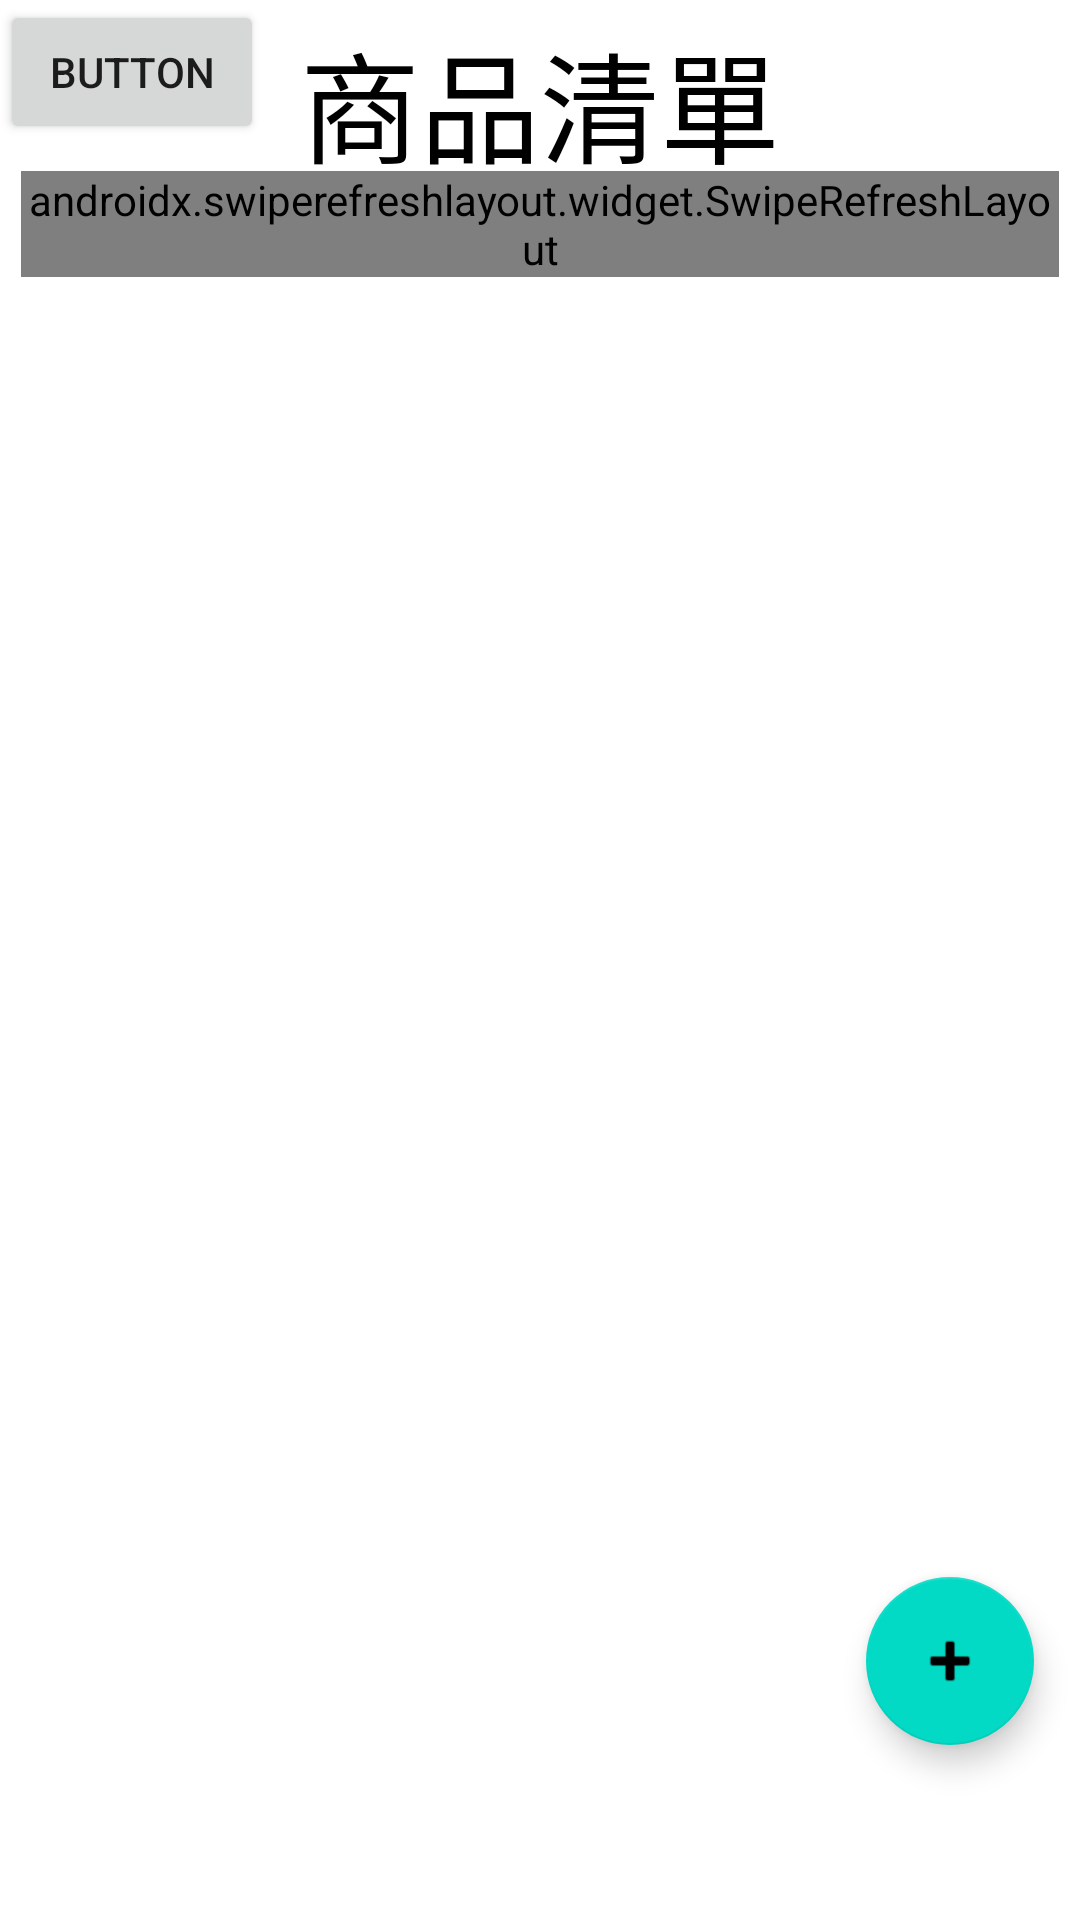

This screen was rendered from an Android layout file. Write that file and the resources it references.
<!-- AndroidManifest.xml: application theme Theme.OrderSystem -->
<!-- res/layout/fragment_product_list.xml -->
<?xml version="1.0" encoding="utf-8"?>
<androidx.constraintlayout.widget.ConstraintLayout xmlns:android="http://schemas.android.com/apk/res/android"
    xmlns:app="http://schemas.android.com/apk/res-auto"
    xmlns:tools="http://schemas.android.com/tools"
    android:layout_width="match_parent"
    android:layout_height="match_parent"
    tools:context=".store.ProductListFragment">


    <com.google.android.material.floatingactionbutton.FloatingActionButton
        android:id="@+id/btAdd_product"
        android:layout_width="wrap_content"
        android:layout_height="wrap_content"
        android:clickable="true"
        android:src="@android:drawable/ic_input_add"
        app:layout_constraintBottom_toBottomOf="parent"
        app:layout_constraintEnd_toEndOf="parent"
        app:layout_constraintHorizontal_bias="0.95"
        app:layout_constraintStart_toStartOf="parent"
        app:layout_constraintTop_toTopOf="parent"
        app:layout_constraintVertical_bias="0.9"
        app:rippleColor="#8F8383" />

    <LinearLayout
        android:layout_width="match_parent"
        android:layout_height="match_parent"
        android:orientation="vertical"
        android:layout_margin="5dp">

        <TextView
            android:id="@+id/tvTitle_ProductList"
            style="@style/myText"
            android:layout_width="match_parent"
            android:layout_height="50dp"
            android:text="@string/title_productlist"
            android:textSize="40sp" />

        <androidx.swiperefreshlayout.widget.SwipeRefreshLayout
            android:id="@+id/swipeRefreshLayout_ProductList"
            android:layout_width="match_parent"
            android:layout_height="wrap_content"
            android:layout_margin="2dp">

            <androidx.recyclerview.widget.RecyclerView
                android:id="@+id/recyclerView_ProductList"
                android:layout_width="match_parent"
                android:layout_height="match_parent" />

        </androidx.swiperefreshlayout.widget.SwipeRefreshLayout>
    </LinearLayout>

    <Button
        android:id="@+id/btTest"
        android:layout_width="wrap_content"
        android:layout_height="wrap_content"
        android:text="Button"
        app:layout_constraintStart_toStartOf="parent"
        app:layout_constraintTop_toTopOf="parent" />

</androidx.constraintlayout.widget.ConstraintLayout>
<!-- resources referenced by this layout -->
<resources>
  <string name="title_productlist">商品清單</string>
  <style name="myText">
          <item name="android:layout_width">100dp</item>
          <item name="android:layout_height">50dp</item>
          <item name="android:textColor">@color/black</item>
          <item name="android:background">@color/white</item>
          <item name="android:textSize">20sp</item>
          <item name="android:gravity">center</item>
      </style>
  <style name="Theme.OrderSystem" parent="Theme.MaterialComponents.DayNight.NoActionBar">
          
          <item name="colorPrimary">@color/blue</item>
          <item name="colorPrimaryVariant">@color/purple_700</item>
          <item name="colorOnPrimary">@color/white</item>
          
          <item name="colorSecondary">@color/teal_200</item>
          <item name="colorSecondaryVariant">@color/teal_700</item>
          <item name="colorOnSecondary">@color/black</item>
          
          <item name="android:statusBarColor" tools:targetApi="l">?attr/colorPrimaryVariant</item>
          
      </style>
  <color name="black">#FF000000</color>
  <color name="white">#FFFFFFFF</color>
  <color name="blue">#FF038AC0</color>
  <color name="purple_700">#FF3700B3</color>
  <color name="teal_200">#FF03DAC5</color>
  <color name="teal_700">#FF018786</color>
</resources>
